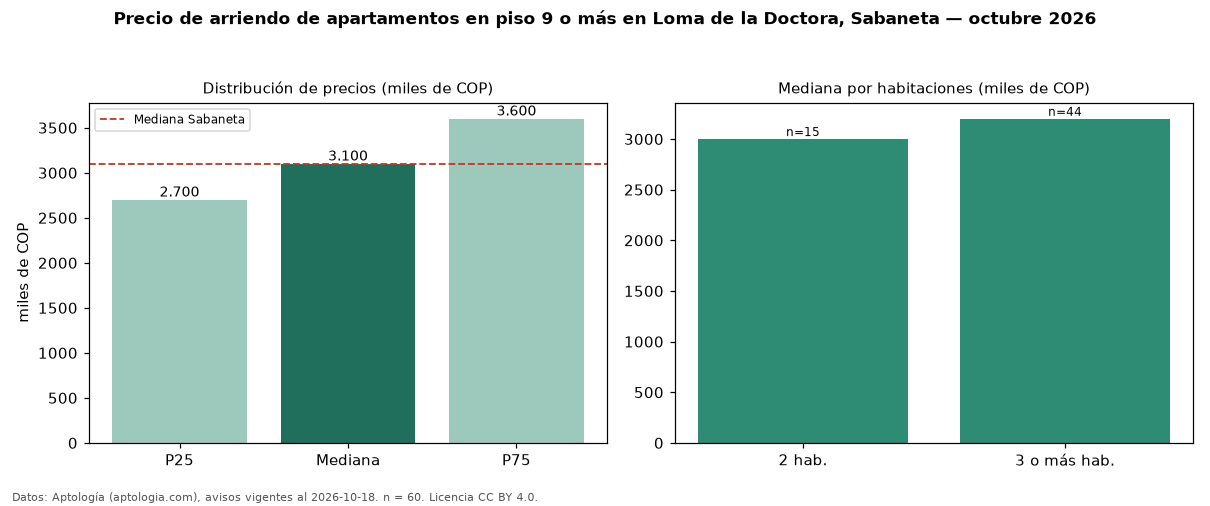

The file beside this chart, header and first rows:
seccion, metrica, valor, moneda, n
filtro, piso3, en piso 9 o más, , 60
precio, p25, 2700000, COP, 60
precio, mediana, 3100000, COP, 60
precio, p75, 3600000, COP, 60
precio, minimo, 1700000, COP, 60
precio, maximo, 5800000, COP, 60
m2, mediana_precio_m2, 39872, COP, 60
m2, area_mediana_m2, 82.0, m2, 60
banos, mediana_banos, 2.0, , 
parqueadero, pct_con_parqueadero, 100.0, %, 56
estrato, estrato_mas_frecuente, 4, , 59
habitaciones, 2, 3000000, COP, 15
habitaciones, 3+, 3200000, COP, 44
ciudad, mediana_ciudad_referencia, 3100000, COP, 
ciudad, mediana_m2_ciudad, 41026, COP, 
fuente, fecha_datos, 2026-10-18, , 
fuente, atribucion, https://www.aptologia.com/arriendo/saban…, , 
fuente, licencia, CC BY 4.0, , 
